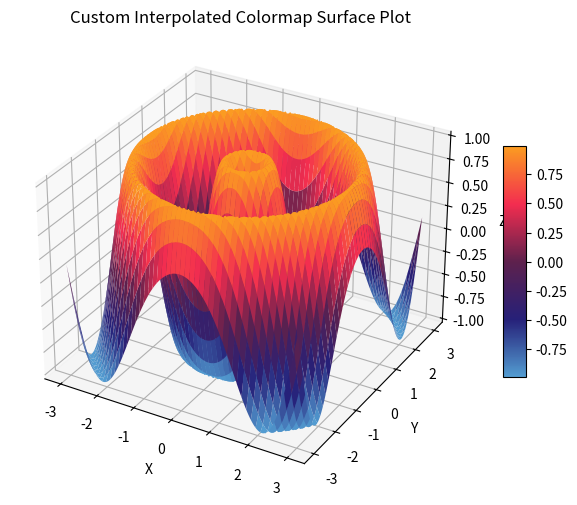

Source code (Python):
import numpy as np
import matplotlib.pyplot as plt
from mpl_toolkits.mplot3d import Axes3D
from matplotlib.colors import LinearSegmentedColormap

def generate_colormap(colors: list[tuple[int,int,int]]) -> LinearSegmentedColormap:
    colors = [(R/256, G/256, B/256) for R,G,B in colors]
    return LinearSegmentedColormap.from_list('custom_cmap', colors, N=256)
# Example list of RGB tuples
RGB_Base = [
    (94,33,77),
    (35,13,86),
    (38,32,121),
    (83,157,196),
    (252,157,33),
    (244,45,80),
]
RGB_Wave = [
    (83,157,210),
    (38,32,121),
    (94,33,77),
    (244,45,80),
    (252,157,33),
]

# Create a continuously interpolated colormap from the given RGB tuples
EMERGE_Base = generate_colormap(RGB_Base)
EMERGE_Wave = generate_colormap(RGB_Wave)
# Define a coordinate grid
x = np.linspace(-3, 3, 200)
y = np.linspace(-3, 3, 200)
X, Y = np.meshgrid(x, y)

# Define some interesting function, for example: Z = sin(r) / r with r = sqrt(X²+Y²)
R = np.sqrt(X**2 + Y**2)
Z = np.sin(3*R)  # adding a small epsilon to avoid division by zero

# Plotting the surface
fig = plt.figure(figsize=(8, 6))
ax = fig.add_subplot(111, projection='3d')

# Use the custom continuous colormap
surf = ax.plot_surface(X, Y, Z, cmap=EMERGE_Wave)

# Add a colorbar to show the mapping of values to colors
fig.colorbar(surf, shrink=0.5, aspect=10)

# Set labels and title
ax.set_xlabel('X')
ax.set_ylabel('Y')
ax.set_zlabel('Z')
ax.set_title('Custom Interpolated Colormap Surface Plot')

plt.show()
